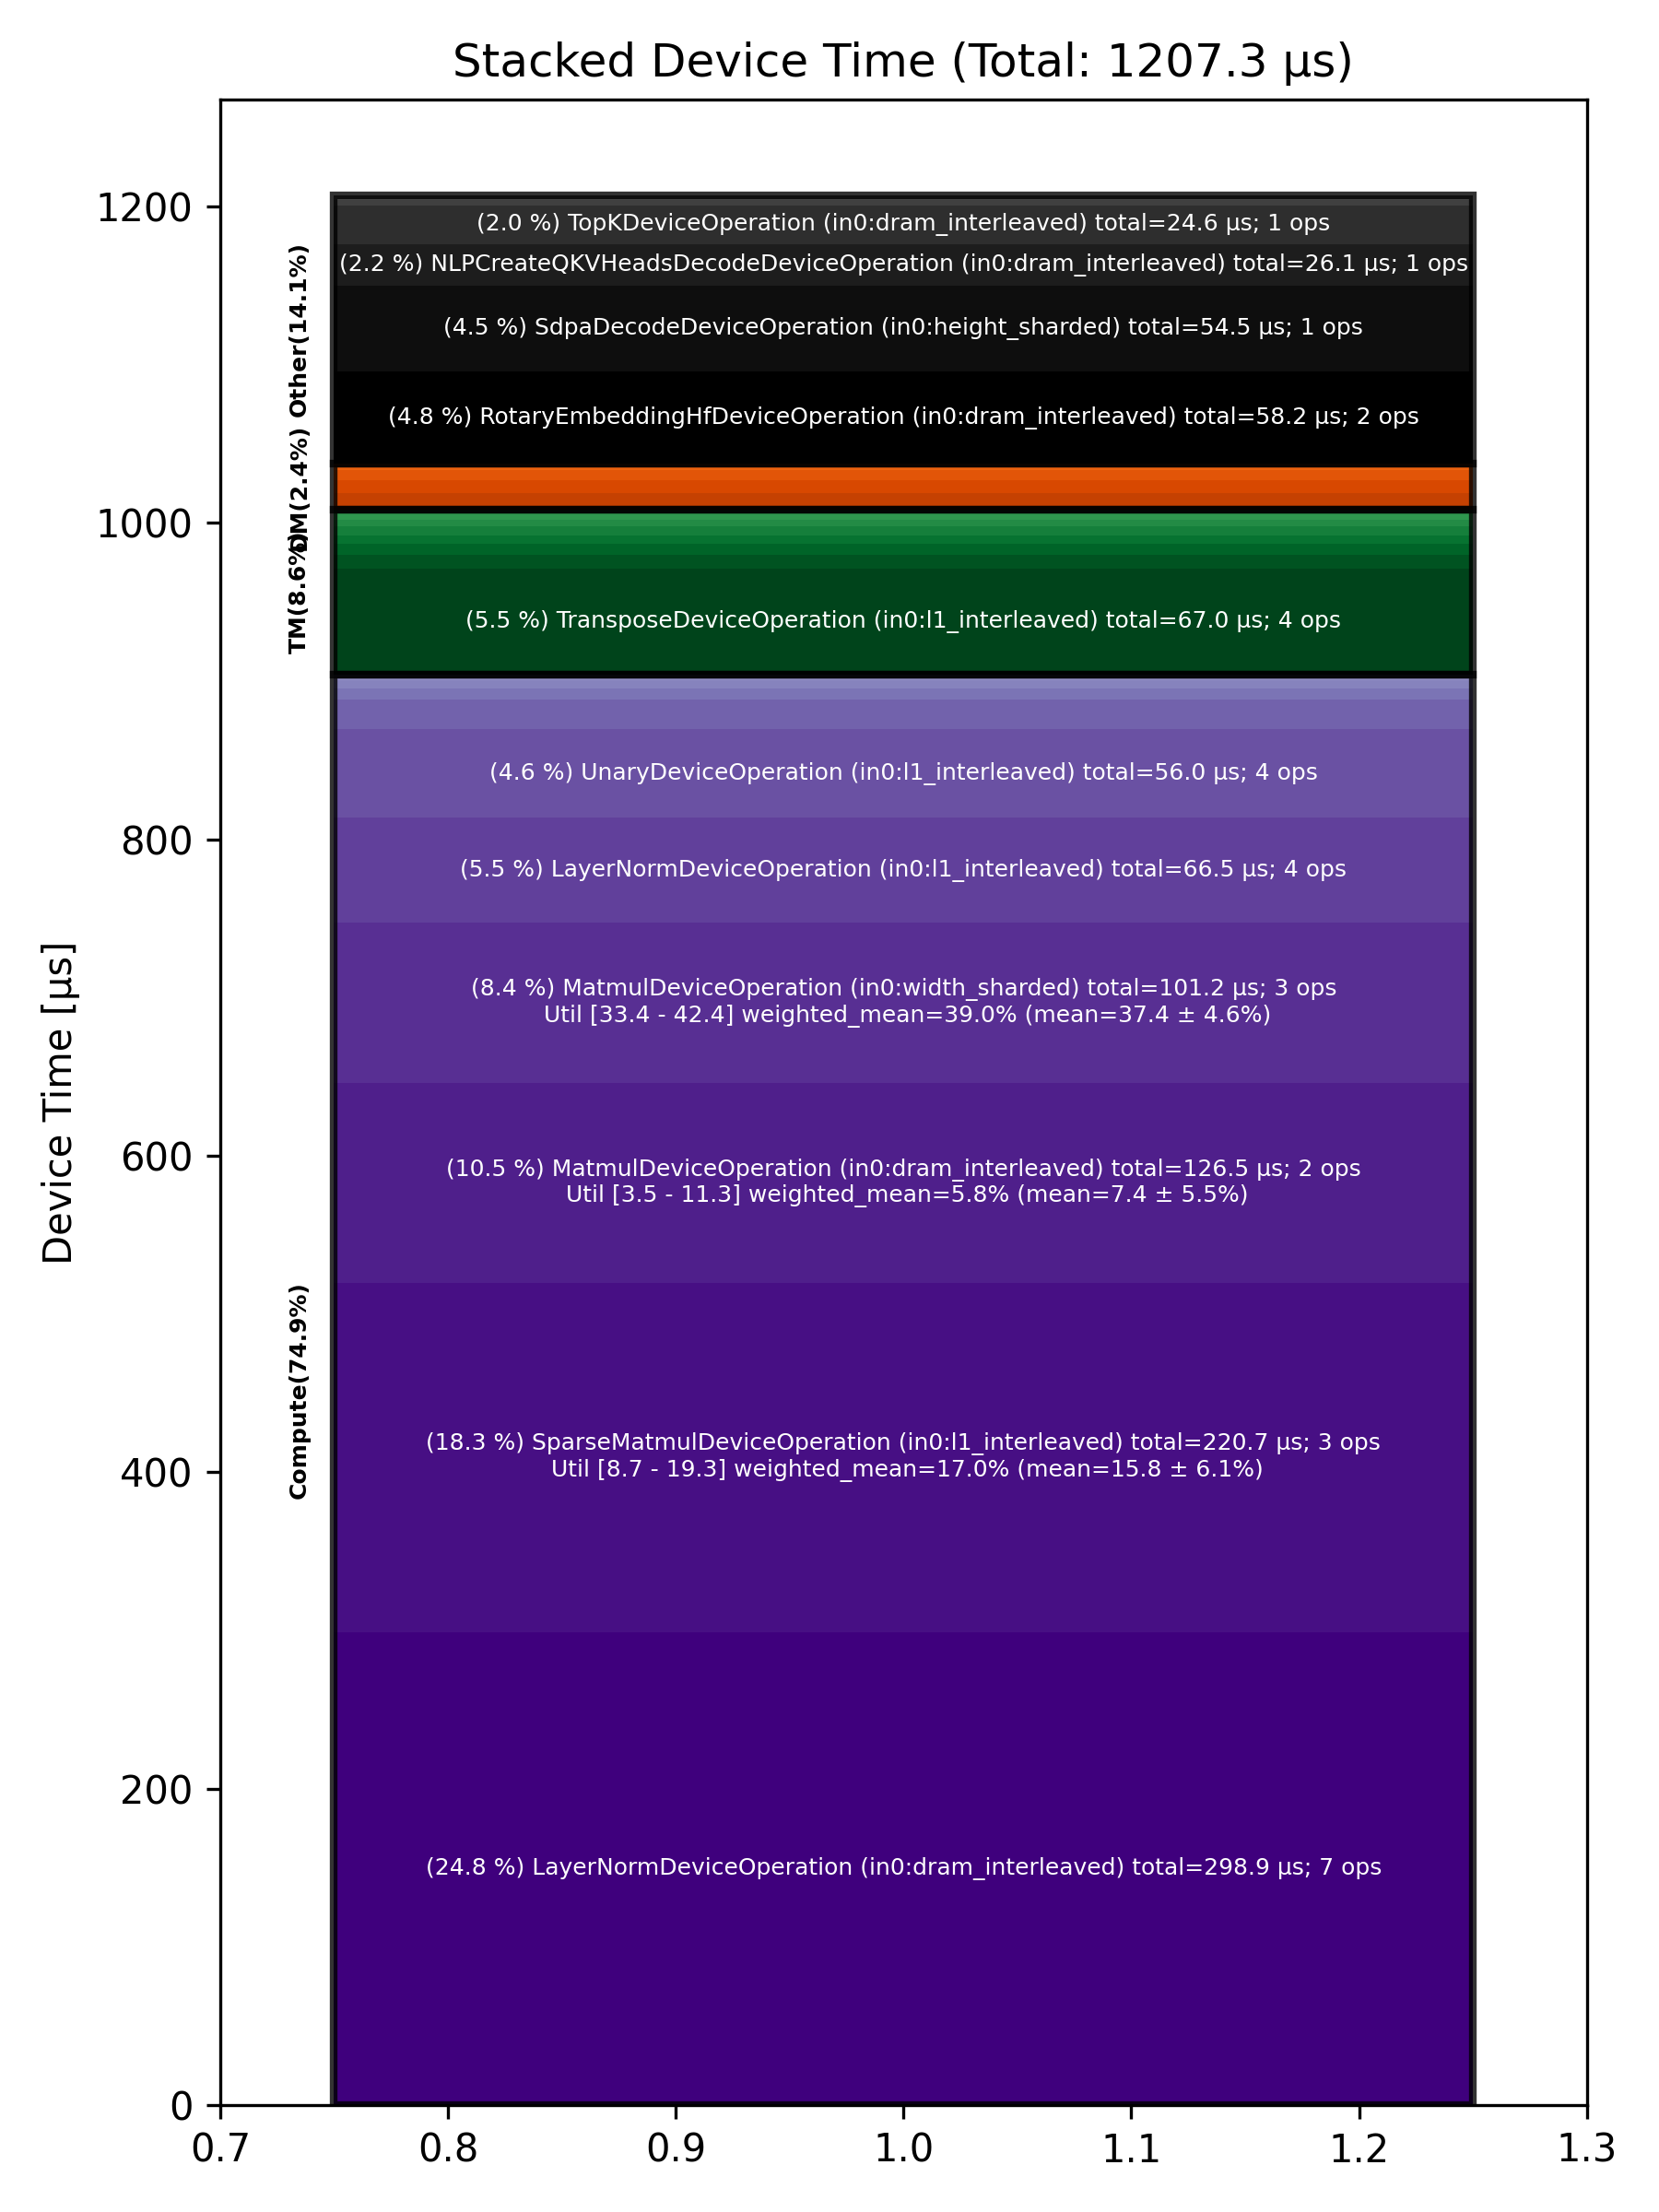

Source data for this figure (header and first rows):
Total % [%], Op Code, Device Time Sum [μs], Op Count, Op Category, Min FLOPs [%], Max FLOPs [%], Mean FLOPs [%], Std FLOPs [%], Weighted Mean FLOPs [%]
24.76, LayerNormDeviceOperation (in0:dram_inter…, 298.9, 7, Compute, , , , , 
18.28, SparseMatmulDeviceOperation (in0:l1_inte…, 220.7, 3, Compute, 8.75, 19.31, 15.78, 6.09, 17.02
10.48, MatmulDeviceOperation (in0:dram_interlea…, 126.5, 2, Compute, 3.49, 11.26, 7.37, 5.49, 5.76
8.38, MatmulDeviceOperation (in0:width_sharded…, 101.2, 3, Compute, 33.42, 42.40, 37.40, 4.58, 39.00
5.55, TransposeDeviceOperation (in0:l1_interle…, 66.97, 4, TM, , , , , 
5.51, LayerNormDeviceOperation (in0:l1_interle…, 66.49, 4, Compute, , , , , 
4.82, RotaryEmbeddingHfDeviceOperation (in0:dr…, 58.18, 2, Other, , , , , 
4.64, UnaryDeviceOperation (in0:l1_interleaved…, 56.02, 4, Compute, , , , , 
4.51, SdpaDecodeDeviceOperation (in0:height_sh…, 54.48, 1, Other, , , , , 
2.16, NLPCreateQKVHeadsDecodeDeviceOperation (…, 26.08, 1, Other, , , , , 
2.03, TopKDeviceOperation (in0:dram_interleave…, 24.56, 1, Other, , , , , 
1.55, BinaryNgDeviceOperation (in0:dram_interl…, 18.71, 7, Compute, , , , , 
0.89, PagedUpdateCacheDeviceOperation (in0:dra…, 10.74, 2, DM, , , , , 
0.73, TransposeDeviceOperation (in0:dram_inter…, 8.82, 4, TM, , , , , 
0.68, InterleavedToShardedDeviceOperation (in0…, 8.19, 7, DM, , , , , 
0.56, UntilizeWithUnpaddingDeviceOperation (in…, 6.72, 4, TM, , , , , 
0.55, BinaryNgDeviceOperation (in0:l1_interlea…, 6.69, 2, Compute, , , , , 
0.52, ShardedToInterleavedDeviceOperation (in0…, 6.27, 4, DM, , , , , 
0.46, TilizeWithValPaddingDeviceOperation (in0…, 5.59, 1, TM, , , , , 
0.45, SliceDeviceOperation (in0:dram_interleav…, 5.47, 5, TM, , , , , 
0.44, SoftmaxDeviceOperation (in0:dram_interle…, 5.30, 1, Compute, , , , , 
0.38, TypecastDeviceOperation (in0:dram_interl…, 4.53, 3, TM, , , , , 
0.32, FillPadDeviceOperation (in0:dram_interle…, 3.89, 1, TM, , , , , 
0.28, ReshapeViewDeviceOperation (in0:dram_int…, 3.39, 1, Other, , , , , 
0.25, ScatterDeviceOperation (in0:dram_interle…, 3.05, 1, Other, , , , , 
0.22, ShardedToInterleavedDeviceOperation (in0…, 2.65, 3, DM, , , , , 
0.21, ReduceDeviceOperation (in0:l1_interleave…, 2.48, 1, Compute, , , , , 
0.19, NLPConcatHeadsDecodeDeviceOperation (in0…, 2.29, 1, TM, , , , , 
0.11, CopyDeviceOperation (in0:dram_interleave…, 1.32, 1, DM, , , , , 
0.10, UnaryDeviceOperation (in0:dram_interleav…, 1.18, 1, Compute, , , , , 
